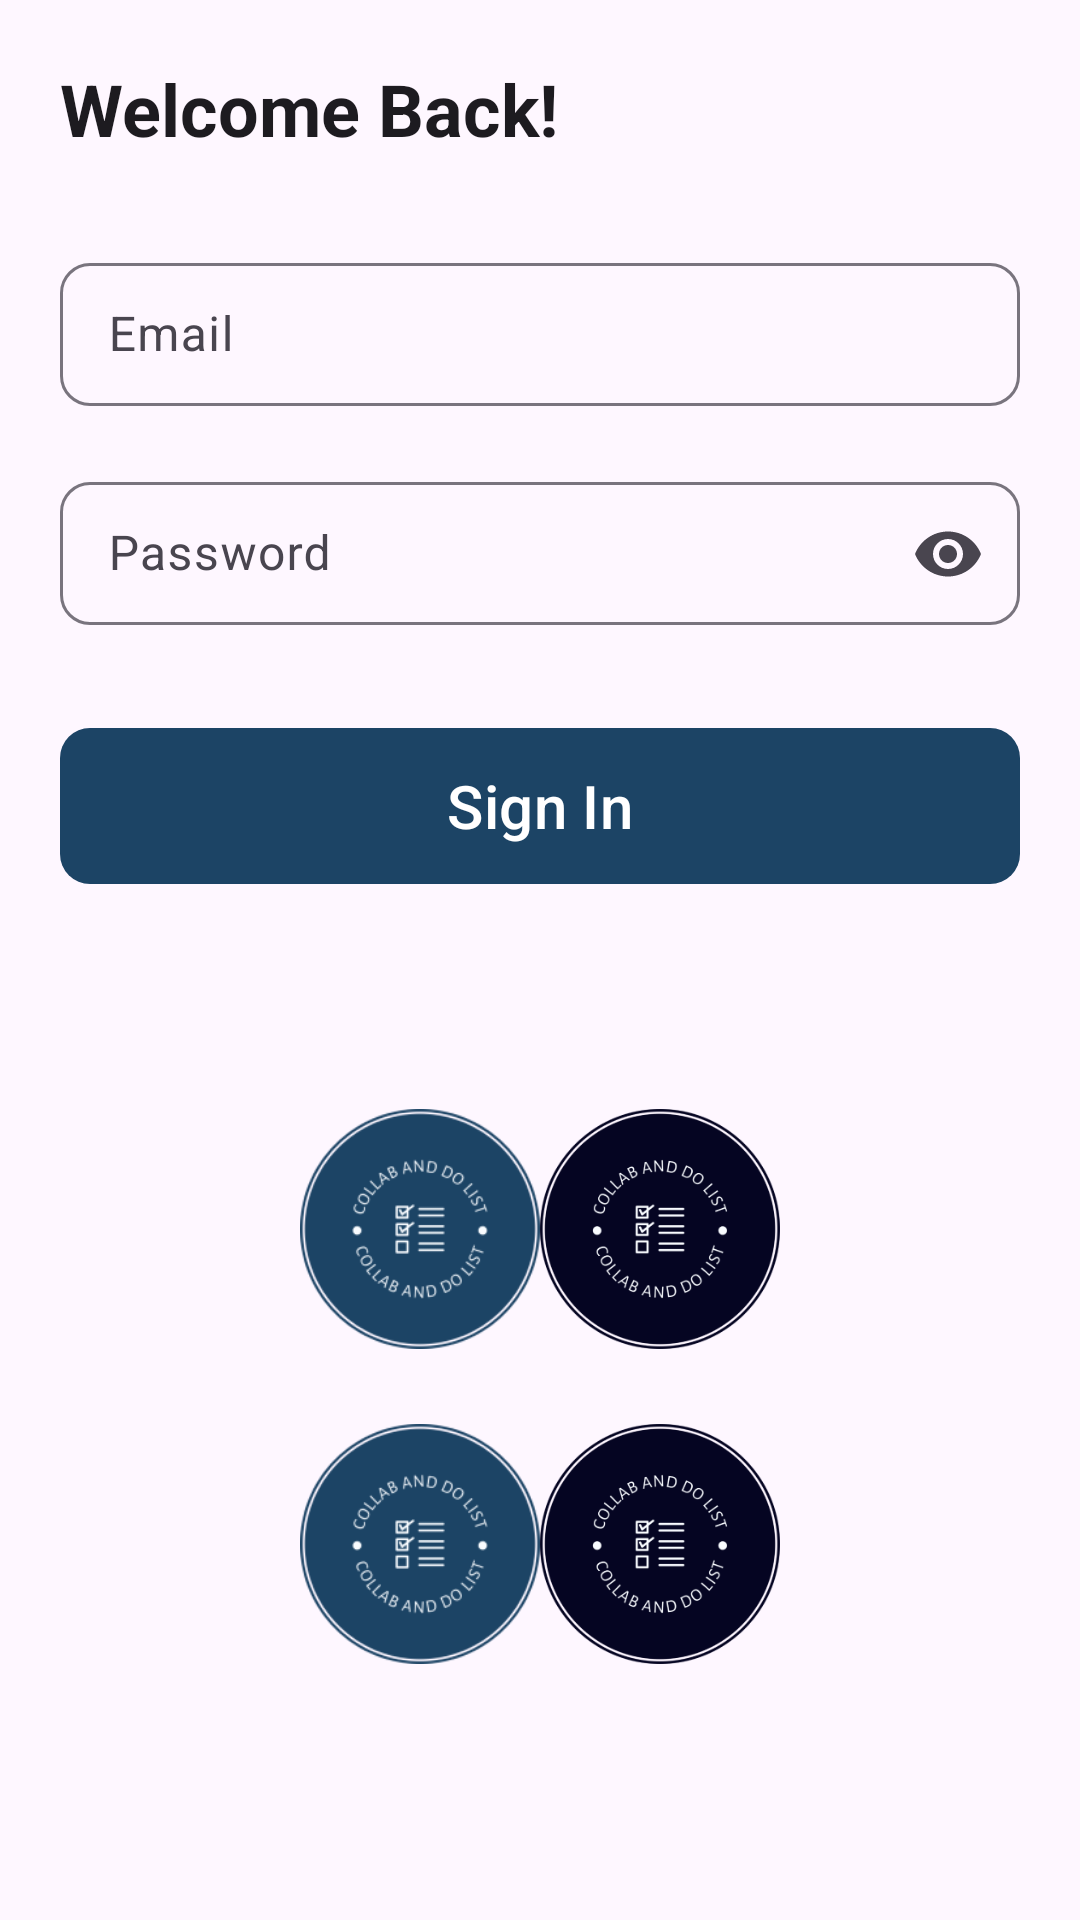

Write the Android layout XML for this screen, with the resource values it uses.
<!-- AndroidManifest.xml: application theme Theme.TODOListApp -->
<!-- res/layout/fragment_login.xml -->
<?xml version="1.0" encoding="utf-8"?>
<androidx.constraintlayout.widget.ConstraintLayout xmlns:android="http://schemas.android.com/apk/res/android"
    xmlns:app="http://schemas.android.com/apk/res-auto"
    xmlns:tools="http://schemas.android.com/tools"
    style="@style/Widget.Material3.BottomSheet.DragHandle"
    android:layout_width="match_parent"
    android:layout_height="match_parent"
    app:layout_behavior="com.google.android.material.bottomsheet.BottomSheetBehavior"
    tools:context=".ui.login.LoginFragment">

    <com.google.android.material.textview.MaterialTextView
        android:id="@+id/tv_welcome"
        style="@style/TextAppearance.MaterialComponents.Headline5"
        android:layout_width="wrap_content"
        android:layout_height="wrap_content"
        android:layout_margin="20dp"
        android:text="@string/welcome_back"
        android:textStyle="bold"
        app:layout_constraintStart_toStartOf="parent"
        app:layout_constraintTop_toTopOf="parent" />

    <com.google.android.material.textfield.TextInputLayout
        android:id="@+id/til_email"
        style="@style/Widget.Material3.TextInputLayout.OutlinedBox.Dense"
        android:layout_width="0dp"
        android:layout_height="wrap_content"
        android:layout_marginStart="20dp"
        android:layout_marginTop="30dp"
        android:layout_marginEnd="20dp"
        android:hint="@string/email"
        app:boxCornerRadiusBottomEnd="10dp"
        app:boxCornerRadiusBottomStart="10dp"
        app:boxCornerRadiusTopEnd="10dp"
        app:boxCornerRadiusTopStart="10dp"
        app:layout_constraintEnd_toEndOf="parent"
        app:layout_constraintStart_toStartOf="parent"
        app:layout_constraintTop_toBottomOf="@id/tv_welcome">

        <com.google.android.material.textfield.TextInputEditText
            android:id="@+id/et_email"
            android:layout_width="match_parent"
            android:layout_height="wrap_content"
            android:inputType="textEmailAddress" />
    </com.google.android.material.textfield.TextInputLayout>

    <com.google.android.material.textfield.TextInputLayout
        android:id="@+id/til_pw"
        style="@style/Widget.Material3.TextInputLayout.OutlinedBox.Dense"
        android:layout_width="0dp"
        android:layout_height="wrap_content"
        android:layout_marginStart="20dp"
        android:layout_marginTop="20dp"
        android:layout_marginEnd="20dp"
        android:hint="@string/password"
        app:boxCornerRadiusBottomEnd="10dp"
        app:boxCornerRadiusBottomStart="10dp"
        app:boxCornerRadiusTopEnd="10dp"
        app:boxCornerRadiusTopStart="10dp"
        app:endIconMode="password_toggle"
        app:layout_constraintEnd_toEndOf="parent"
        app:layout_constraintStart_toStartOf="parent"
        app:layout_constraintTop_toBottomOf="@id/til_email">

        <com.google.android.material.textfield.TextInputEditText
            android:id="@+id/et_pw"
            android:layout_width="match_parent"
            android:layout_height="wrap_content"
            android:inputType="textPassword" />
    </com.google.android.material.textfield.TextInputLayout>

    <com.google.android.material.button.MaterialButton
        android:id="@+id/btn_sign_in"
        style="@style/Widget.Material3.Button"
        android:layout_width="match_parent"
        android:layout_height="60dp"
        android:layout_marginStart="20dp"
        android:layout_marginTop="30dp"
        android:layout_marginEnd="20dp"
        android:layout_marginBottom="20dp"
        android:text="@string/sign_in"
        android:textSize="20sp"
        app:cornerRadius="10dp"
        app:layout_constraintEnd_toEndOf="parent"
        app:layout_constraintStart_toStartOf="parent"
        app:layout_constraintTop_toBottomOf="@id/til_pw" />

    <ImageView
        android:id="@+id/logo1"
        android:layout_width="0dp"
        android:layout_height="100dp"
        android:src="@drawable/test"
        android:layout_marginStart="100dp"
        android:layout_marginTop="-100dp"
        app:layout_constraintStart_toStartOf="parent"
        app:layout_constraintEnd_toStartOf="@+id/logo2"
        app:layout_constraintTop_toBottomOf="@id/btn_sign_in"
        app:layout_constraintBottom_toBottomOf="parent"/>

    <ImageView
        android:id="@+id/logo2"
        android:layout_width="0dp"
        android:layout_height="100dp"
        android:src="@drawable/logo"
        android:layout_marginEnd="100dp"
        android:layout_marginTop="-100dp"
        app:layout_constraintStart_toEndOf="@+id/logo1"
        app:layout_constraintEnd_toEndOf="parent"
        app:layout_constraintTop_toBottomOf="@id/btn_sign_in"
        app:layout_constraintBottom_toBottomOf="parent"/>

    <ImageView
        android:id="@+id/logo3"
        android:layout_width="0dp"
        android:layout_height="100dp"
        android:src="@drawable/test"
        android:layout_marginStart="100dp"
        android:layout_marginTop="5dp"
        app:layout_constraintStart_toStartOf="parent"
        app:layout_constraintEnd_toStartOf="@+id/logo4"
        app:layout_constraintTop_toBottomOf="@id/logo1"/>

    <ImageView
        android:id="@+id/logo4"
        android:layout_width="0dp"
        android:layout_height="100dp"
        android:src="@drawable/logo"
        android:layout_marginEnd="100dp"
        android:layout_marginTop="5dp"
        app:layout_constraintStart_toEndOf="@+id/logo3"
        app:layout_constraintEnd_toEndOf="parent"
        app:layout_constraintTop_toBottomOf="@id/logo2" />

</androidx.constraintlayout.widget.ConstraintLayout>
<!-- resources referenced by this layout -->
<resources>
  <!-- drawable logo: png bitmap (drawable, 30486 bytes) -->
  <!-- drawable test: png bitmap (drawable, 18963 bytes) -->
  <string name="email">Email</string>
  <string name="password">Password</string>
  <string name="sign_in">Sign In</string>
  <string name="welcome_back">Welcome Back!</string>
  <style name="Theme.TODOListApp" parent="Theme.Material3.Light">
          
          <item name="colorPrimary">@color/core_color</item>
          <item name="colorPrimaryVariant">@color/black</item>
          <item name="colorOnPrimary">@color/white</item>
          
          <item name="colorSecondary">@color/teal_200</item>
          <item name="colorSecondaryVariant">@color/teal_700</item>
          <item name="colorOnSecondary">@color/black</item>
          
          <item name="android:statusBarColor">?attr/colorPrimaryVariant</item>
          
      </style>
  <color name="core_color">#1C4465</color>
  <color name="black">#FF000000</color>
  <color name="white">#FFFFFFFF</color>
  <color name="teal_200">#FF03DAC5</color>
  <color name="teal_700">#FF018786</color>
</resources>
